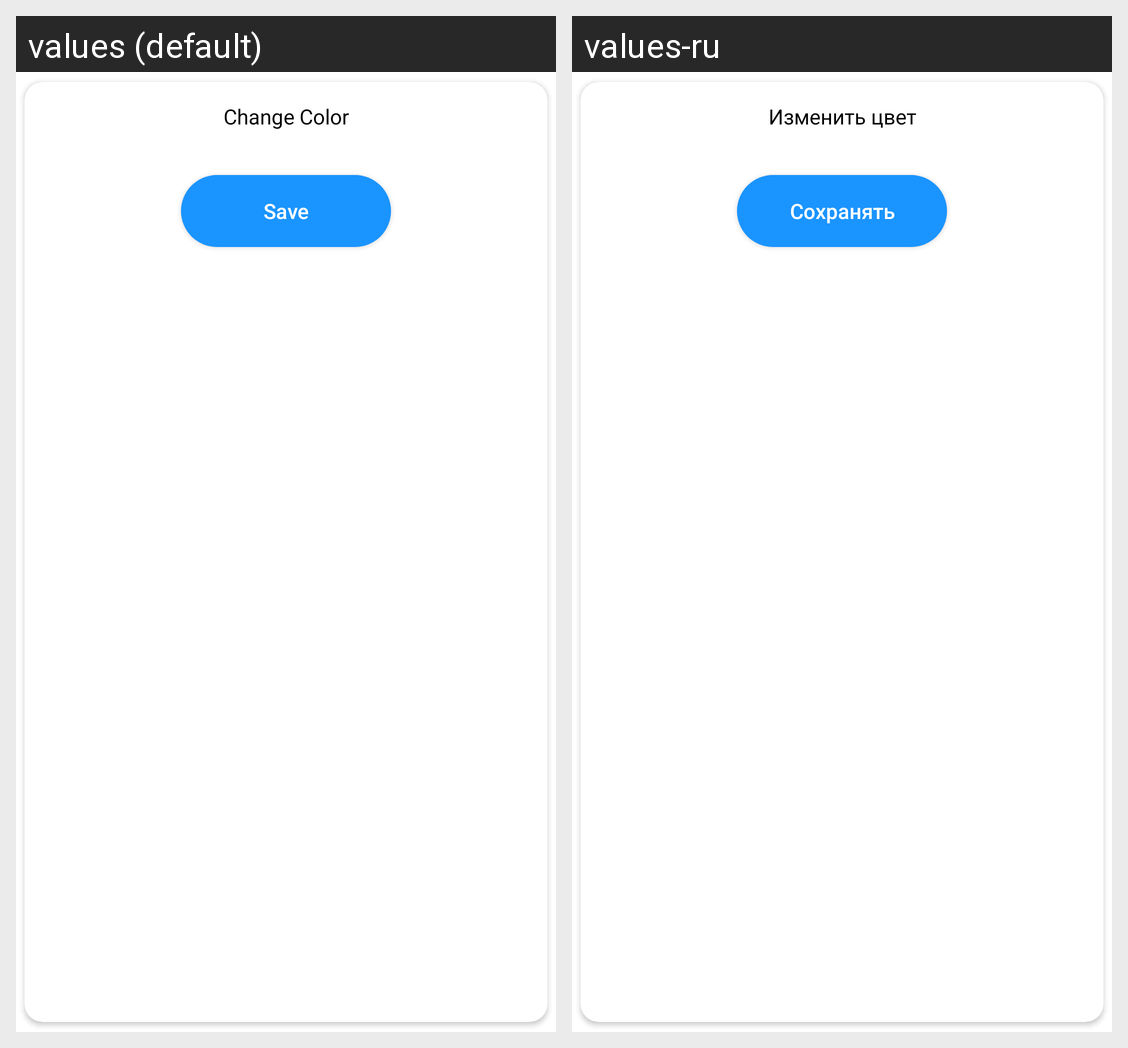

This grid shows one Android layout under two languages. Give, for every string resource on the screen, its name, the default text and each shown locale's text.
Android screen res/layout/chat_chang_color_dialog.xml rendered under 2 locales, left to right: values (default), values-ru. Device: Nexus 5 (rendered at 1080×1920; each locale shown at half size, 540×960, under a caption strip naming it); theme Theme.MaterialComponents.DayNight.NoActionBar.
Strings drawn on this screen, with the default value and each locale's value (text and hints the layout hard-codes, and strings that could not be matched under every locale, appear in the picture but are not listed):

change_color
  values: Change Color
  values-ru: Изменить цвет

save
  values: Save
  values-ru: Сохранять
